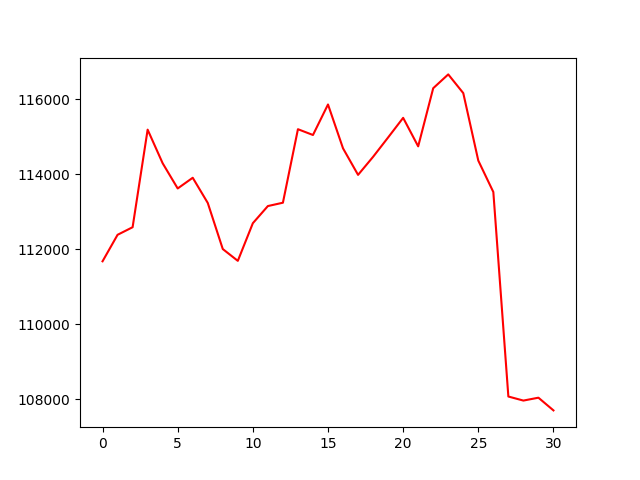

The file beside this chart, header and first rows:
account_value, date, daily_return
111682, 2023-06-27, 
112389, 2023-06-28, 0.006326
112591, 2023-06-29, 0.001796
115191, 2023-06-30, 0.02309
114294, 2023-07-03, -0.007782
113624, 2023-07-05, -0.005869
113909, 2023-07-06, 0.002508
113238, 2023-07-07, -0.005889
112009, 2023-07-10, -0.01085
111694, 2023-07-11, -0.002809
112698, 2023-07-12, 0.008982
113155, 2023-07-13, 0.004056
113244, 2023-07-14, 0.0007871
115203, 2023-07-17, 0.0173
115048, 2023-07-18, -0.00134
115862, 2023-07-19, 0.007069
114692, 2023-07-20, -0.01009
113986, 2023-07-21, -0.00616
114467, 2023-07-24, 0.004218
114983, 2023-07-25, 0.004512
115505, 2023-07-26, 0.004543
114746, 2023-07-27, -0.006579
116295, 2023-07-28, 0.0135
116663, 2023-07-31, 0.003165
116164, 2023-08-01, -0.004274
114366, 2023-08-02, -0.01548
113529, 2023-08-03, -0.007319
108079, 2023-08-04, -0.048
107971, 2023-08-07, -0.0009996
108048, 2023-08-08, 0.0007114
107709, 2023-08-09, -0.003134
